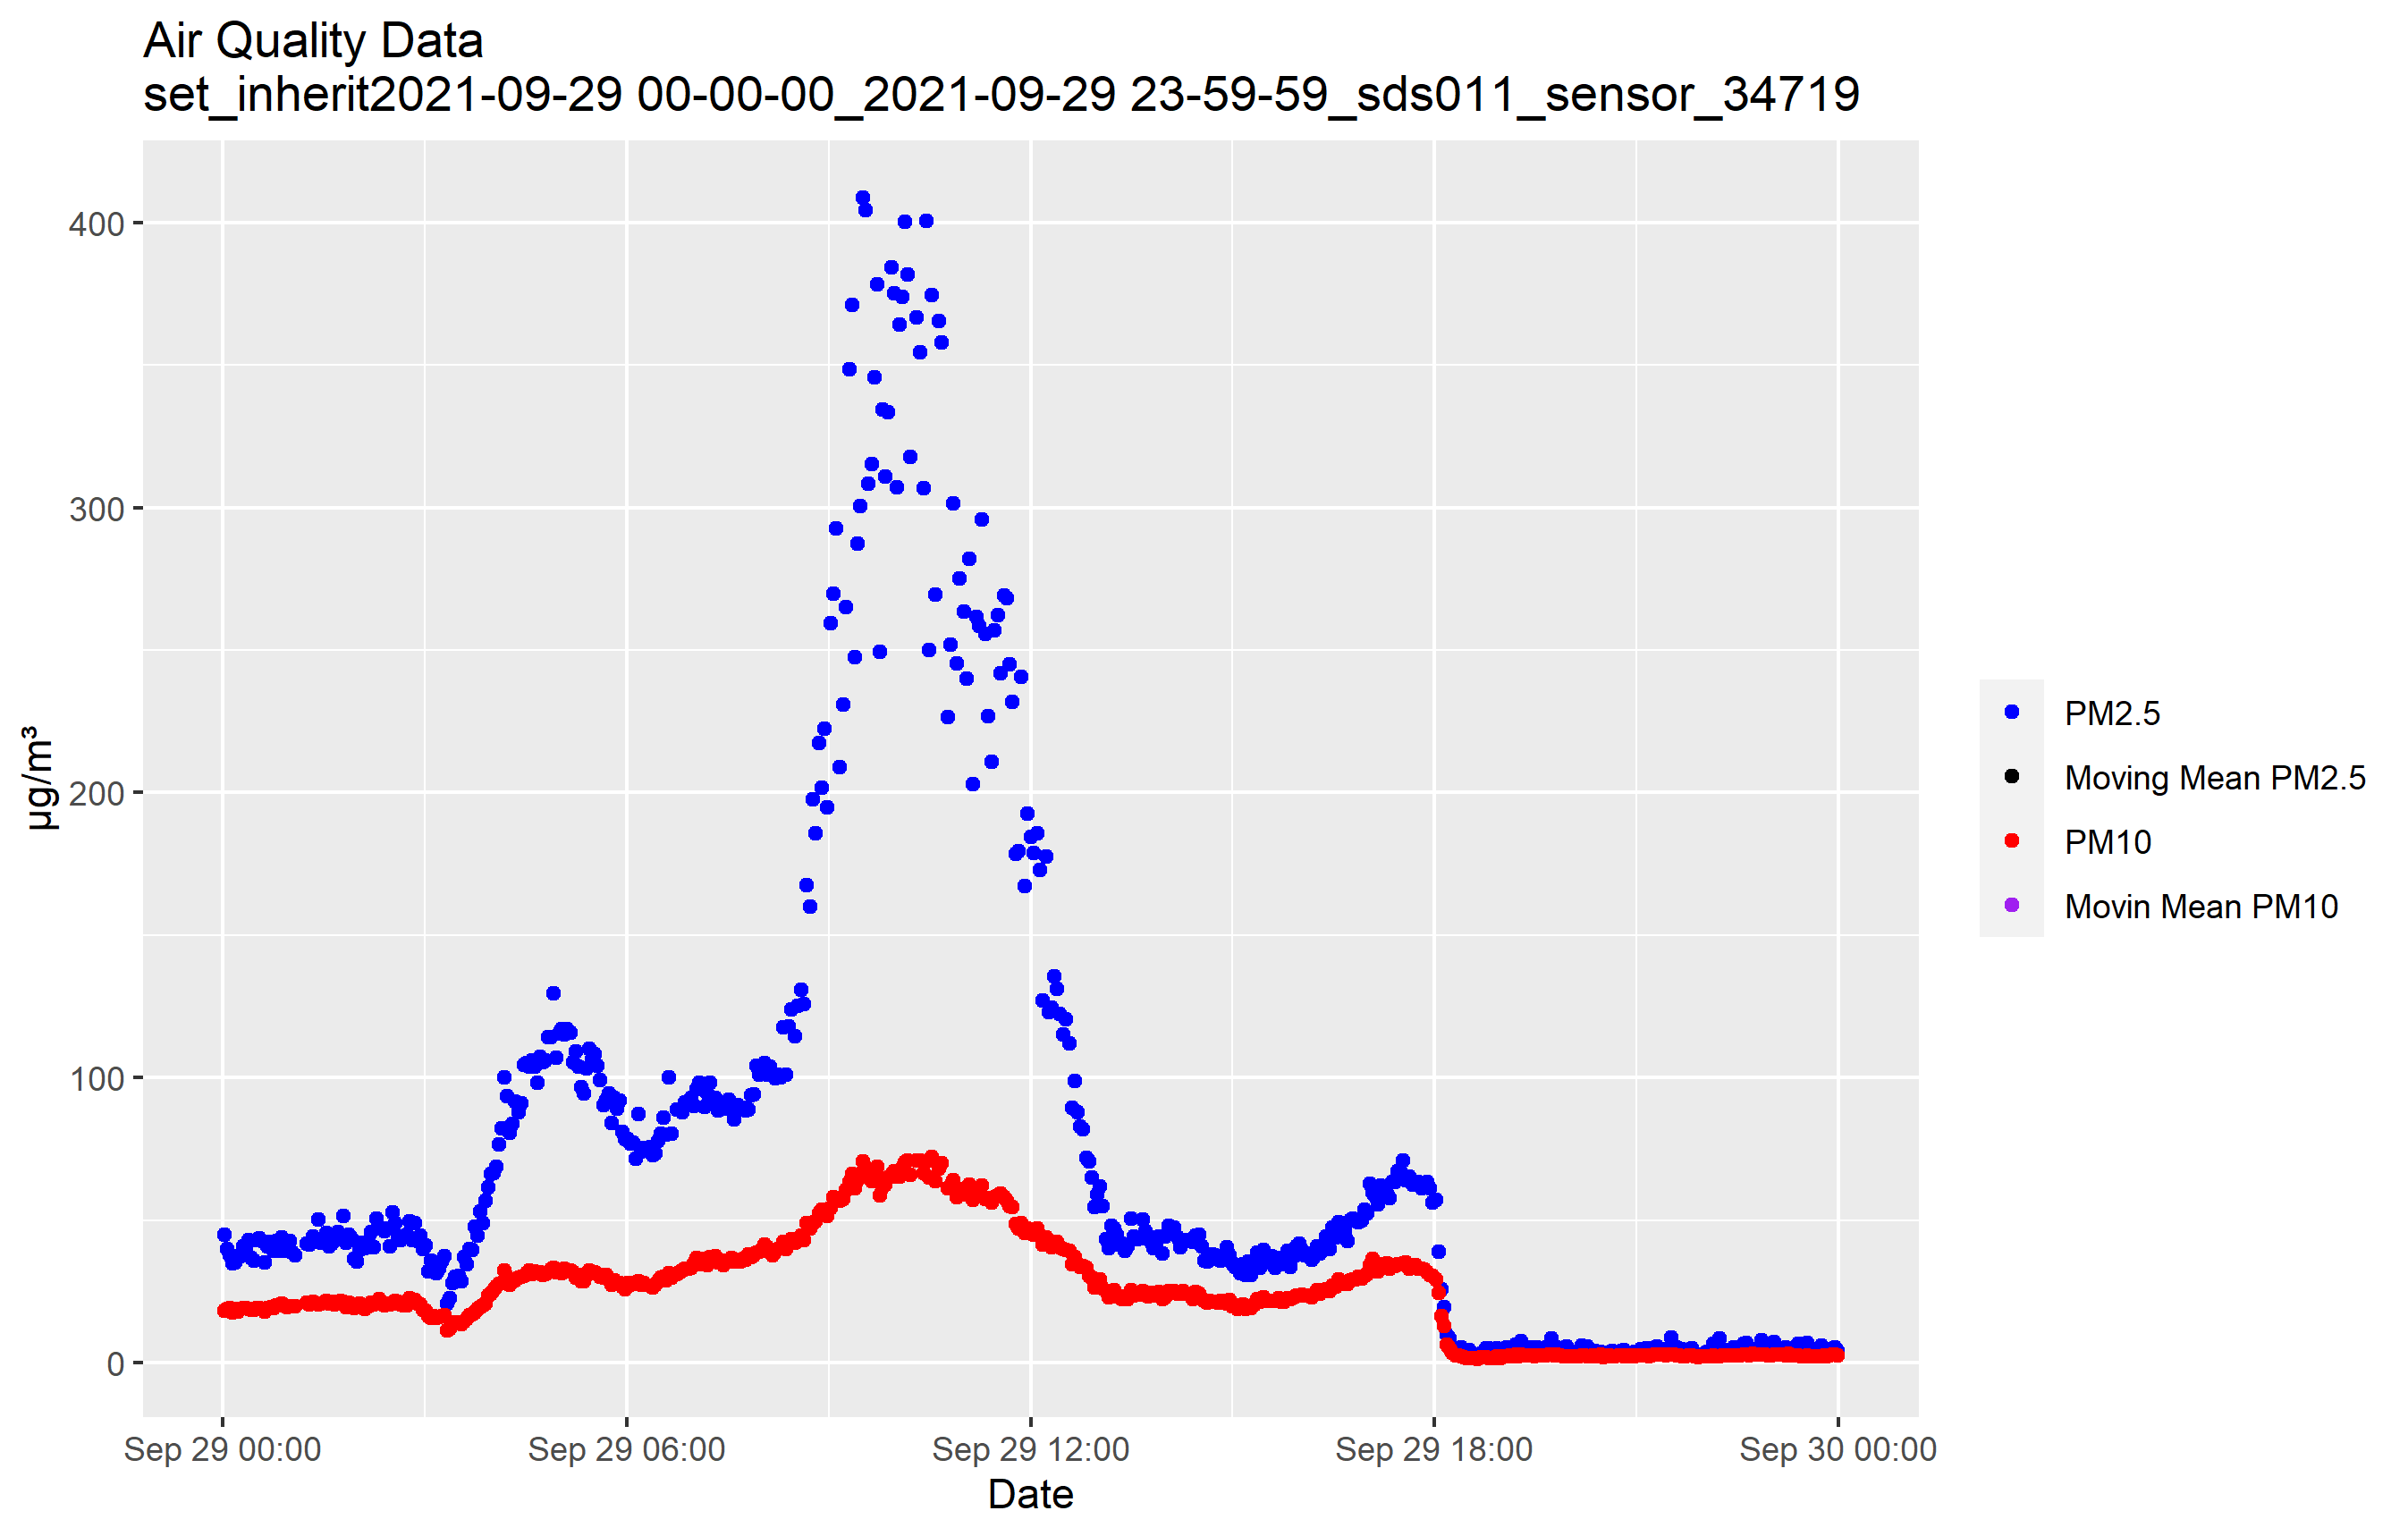

Data behind this chart, as committed beside it:
, X, sensor_id, sensor_type, location, lat, lon, timestamp, P1, durP1, ratioP1, P2, durP2, ratioP2
1, 1, 34719, SDS011, 20946, 52.51, 13.32, 2021-09-29 00:01:02, 44.83, NA, NA, 18.3, NA, NA
2, 2, 34719, SDS011, 20946, 52.51, 13.32, 2021-09-29 00:03:28, 39.8, NA, NA, 18.95, NA, NA
3, 3, 34719, SDS011, 20946, 52.51, 13.32, 2021-09-29 00:05:53, 37.5, NA, NA, 18.98, NA, NA
4, 4, 34719, SDS011, 20946, 52.51, 13.32, 2021-09-29 00:08:19, 34.92, NA, NA, 17.7, NA, NA
5, 5, 34719, SDS011, 20946, 52.51, 13.32, 2021-09-29 00:10:44, 35.13, NA, NA, 18.73, NA, NA
6, 6, 34719, SDS011, 20946, 52.51, 13.32, 2021-09-29 00:13:10, 37.25, NA, NA, 17.85, NA, NA
7, 7, 34719, SDS011, 20946, 52.51, 13.32, 2021-09-29 00:15:36, 37.42, NA, NA, 18.85, NA, NA
8, 8, 34719, SDS011, 20946, 52.51, 13.32, 2021-09-29 00:18:02, 40.83, NA, NA, 19.2, NA, NA
9, 9, 34719, SDS011, 20946, 52.51, 13.32, 2021-09-29 00:20:28, 39.35, NA, NA, 19, NA, NA
10, 10, 34719, SDS011, 20946, 52.51, 13.32, 2021-09-29 00:22:54, 42.9, NA, NA, 18.92, NA, NA
11, 11, 34719, SDS011, 20946, 52.51, 13.32, 2021-09-29 00:25:20, 36.63, NA, NA, 18.55, NA, NA
12, 12, 34719, SDS011, 20946, 52.51, 13.32, 2021-09-29 00:27:45, 35.85, NA, NA, 18.42, NA, NA
13, 13, 34719, SDS011, 20946, 52.51, 13.32, 2021-09-29 00:30:11, 43.05, NA, NA, 19, NA, NA
14, 14, 34719, SDS011, 20946, 52.51, 13.32, 2021-09-29 00:32:39, 43.63, NA, NA, 19.17, NA, NA
15, 15, 34719, SDS011, 20946, 52.51, 13.32, 2021-09-29 00:35:08, 42.53, NA, NA, 18.67, NA, NA
16, 16, 34719, SDS011, 20946, 52.51, 13.32, 2021-09-29 00:37:36, 35.22, NA, NA, 17.83, NA, NA
17, 17, 34719, SDS011, 20946, 52.51, 13.32, 2021-09-29 00:40:03, 40.75, NA, NA, 19, NA, NA
18, 18, 34719, SDS011, 20946, 52.51, 13.32, 2021-09-29 00:42:29, 42.47, NA, NA, 19.58, NA, NA
19, 19, 34719, SDS011, 20946, 52.51, 13.32, 2021-09-29 00:44:55, 39.13, NA, NA, 18.98, NA, NA
20, 20, 34719, SDS011, 20946, 52.51, 13.32, 2021-09-29 00:47:21, 42.5, NA, NA, 19.9, NA, NA
21, 21, 34719, SDS011, 20946, 52.51, 13.32, 2021-09-29 00:49:46, 39.3, NA, NA, 20.13, NA, NA
22, 22, 34719, SDS011, 20946, 52.51, 13.32, 2021-09-29 00:52:12, 43.92, NA, NA, 20.75, NA, NA
23, 23, 34719, SDS011, 20946, 52.51, 13.32, 2021-09-29 00:54:39, 39.15, NA, NA, 20, NA, NA
24, 24, 34719, SDS011, 20946, 52.51, 13.32, 2021-09-29 00:57:05, 42.05, NA, NA, 19.38, NA, NA
25, 25, 34719, SDS011, 20946, 52.51, 13.32, 2021-09-29 00:59:30, 42.58, NA, NA, 19.83, NA, NA
26, 26, 34719, SDS011, 20946, 52.51, 13.32, 2021-09-29 01:01:56, 38.63, NA, NA, 19.63, NA, NA
27, 27, 34719, SDS011, 20946, 52.51, 13.32, 2021-09-29 01:04:22, 37.7, NA, NA, 19.83, NA, NA
28, 28, 34719, SDS011, 20946, 52.51, 13.32, 2021-09-29 01:14:58, 41.7, NA, NA, 21.1, NA, NA
29, 29, 34719, SDS011, 20946, 52.51, 13.32, 2021-09-29 01:17:30, 41.28, NA, NA, 20.52, NA, NA
30, 30, 34719, SDS011, 20946, 52.51, 13.32, 2021-09-29 01:20:02, 44.2, NA, NA, 21.2, NA, NA
31, 31, 34719, SDS011, 20946, 52.51, 13.32, 2021-09-29 01:25:06, 50.1, NA, NA, 20.35, NA, NA
32, 32, 34719, SDS011, 20946, 52.51, 13.32, 2021-09-29 01:27:40, 42.03, NA, NA, 20.77, NA, NA
33, 33, 34719, SDS011, 20946, 52.51, 13.32, 2021-09-29 01:30:06, 43.6, NA, NA, 20.92, NA, NA
34, 34, 34719, SDS011, 20946, 52.51, 13.32, 2021-09-29 01:32:33, 45.45, NA, NA, 21.67, NA, NA
35, 35, 34719, SDS011, 20946, 52.51, 13.32, 2021-09-29 01:34:58, 40.8, NA, NA, 20.67, NA, NA
36, 36, 34719, SDS011, 20946, 52.51, 13.32, 2021-09-29 01:37:24, 41.63, NA, NA, 21.38, NA, NA
37, 37, 34719, SDS011, 20946, 52.51, 13.32, 2021-09-29 01:39:50, 44.25, NA, NA, 20.42, NA, NA
38, 38, 34719, SDS011, 20946, 52.51, 13.32, 2021-09-29 01:42:16, 45.65, NA, NA, 21.3, NA, NA
39, 39, 34719, SDS011, 20946, 52.51, 13.32, 2021-09-29 01:44:41, 43.67, NA, NA, 21.6, NA, NA
40, 40, 34719, SDS011, 20946, 52.51, 13.32, 2021-09-29 01:47:07, 51.47, NA, NA, 21.45, NA, NA
41, 41, 34719, SDS011, 20946, 52.51, 13.32, 2021-09-29 01:49:34, 41.97, NA, NA, 19.55, NA, NA
42, 42, 34719, SDS011, 20946, 52.51, 13.32, 2021-09-29 01:52:01, 44.75, NA, NA, 20.88, NA, NA
43, 43, 34719, SDS011, 20946, 52.51, 13.32, 2021-09-29 01:54:30, 43.72, NA, NA, 20.38, NA, NA
44, 44, 34719, SDS011, 20946, 52.51, 13.32, 2021-09-29 01:56:57, 36.5, NA, NA, 18.98, NA, NA
45, 45, 34719, SDS011, 20946, 52.51, 13.32, 2021-09-29 01:59:23, 35.55, NA, NA, 20.02, NA, NA
46, 46, 34719, SDS011, 20946, 52.51, 13.32, 2021-09-29 02:01:51, 39.4, NA, NA, 20.8, NA, NA
47, 47, 34719, SDS011, 20946, 52.51, 13.32, 2021-09-29 02:04:18, 42, NA, NA, 20.13, NA, NA
48, 48, 34719, SDS011, 20946, 52.51, 13.32, 2021-09-29 02:06:54, 40.28, NA, NA, 18.65, NA, NA
49, 49, 34719, SDS011, 20946, 52.51, 13.32, 2021-09-29 02:09:22, 42.28, NA, NA, 19.67, NA, NA
50, 50, 34719, SDS011, 20946, 52.51, 13.32, 2021-09-29 02:11:49, 45.85, NA, NA, 20.92, NA, NA
51, 51, 34719, SDS011, 20946, 52.51, 13.32, 2021-09-29 02:14:15, 40.4, NA, NA, 20.35, NA, NA
52, 52, 34719, SDS011, 20946, 52.51, 13.32, 2021-09-29 02:16:45, 50.42, NA, NA, 21.38, NA, NA
53, 53, 34719, SDS011, 20946, 52.51, 13.32, 2021-09-29 02:19:15, 47.4, NA, NA, 22.23, NA, NA
54, 54, 34719, SDS011, 20946, 52.51, 13.32, 2021-09-29 02:21:41, 46.9, NA, NA, 20.55, NA, NA
55, 55, 34719, SDS011, 20946, 52.51, 13.32, 2021-09-29 02:24:07, 46.1, NA, NA, 20.13, NA, NA
56, 56, 34719, SDS011, 20946, 52.51, 13.32, 2021-09-29 02:26:33, 47.1, NA, NA, 20.8, NA, NA
57, 57, 34719, SDS011, 20946, 52.51, 13.32, 2021-09-29 02:28:59, 40.67, NA, NA, 20.42, NA, NA
58, 58, 34719, SDS011, 20946, 52.51, 13.32, 2021-09-29 02:31:25, 52.72, NA, NA, 21.08, NA, NA
59, 59, 34719, SDS011, 20946, 52.51, 13.32, 2021-09-29 02:33:51, 48.8, NA, NA, 21.5, NA, NA
60, 60, 34719, SDS011, 20946, 52.51, 13.32, 2021-09-29 02:36:18, 44.28, NA, NA, 21.17, NA, NA
... 497 more rows
